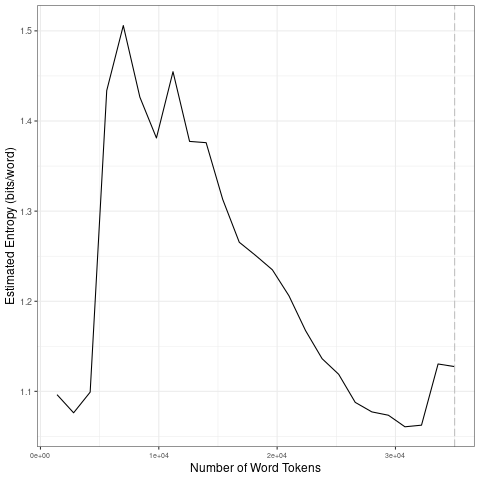

The data file committed next to this chart (first rows):
file, entropy.Corpus.Size, entropy.Entropy, sd.Corpus.Size, sd.SD
data/code/Java/clean_w_ALL/Java_clean_w_…, 1400, 1.096, 7000, 0.2095
data/code/Java/clean_w_ALL/Java_clean_w_…, 2800, 1.076, 14000, 0.03568
data/code/Java/clean_w_ALL/Java_clean_w_…, 4200, 1.099, 21000, 0.03968
data/code/Java/clean_w_ALL/Java_clean_w_…, 5600, 1.434, 28000, 0.03659
data/code/Java/clean_w_ALL/Java_clean_w_…, 7000, 1.506, 35000, 0.03506
data/code/Java/clean_w_ALL/Java_clean_w_…, 8400, 1.426, 7000, 0.2095
data/code/Java/clean_w_ALL/Java_clean_w_…, 9800, 1.381, 14000, 0.03568
data/code/Java/clean_w_ALL/Java_clean_w_…, 11200, 1.455, 21000, 0.03968
data/code/Java/clean_w_ALL/Java_clean_w_…, 12600, 1.377, 28000, 0.03659
data/code/Java/clean_w_ALL/Java_clean_w_…, 14000, 1.376, 35000, 0.03506
data/code/Java/clean_w_ALL/Java_clean_w_…, 15400, 1.313, 7000, 0.2095
data/code/Java/clean_w_ALL/Java_clean_w_…, 16800, 1.265, 14000, 0.03568
data/code/Java/clean_w_ALL/Java_clean_w_…, 18200, 1.251, 21000, 0.03968
data/code/Java/clean_w_ALL/Java_clean_w_…, 19600, 1.235, 28000, 0.03659
data/code/Java/clean_w_ALL/Java_clean_w_…, 21000, 1.206, 35000, 0.03506
data/code/Java/clean_w_ALL/Java_clean_w_…, 22400, 1.167, 7000, 0.2095
data/code/Java/clean_w_ALL/Java_clean_w_…, 23800, 1.136, 14000, 0.03568
data/code/Java/clean_w_ALL/Java_clean_w_…, 25200, 1.119, 21000, 0.03968
data/code/Java/clean_w_ALL/Java_clean_w_…, 26600, 1.088, 28000, 0.03659
data/code/Java/clean_w_ALL/Java_clean_w_…, 28000, 1.077, 35000, 0.03506
data/code/Java/clean_w_ALL/Java_clean_w_…, 29400, 1.074, 7000, 0.2095
data/code/Java/clean_w_ALL/Java_clean_w_…, 30800, 1.061, 14000, 0.03568
data/code/Java/clean_w_ALL/Java_clean_w_…, 32200, 1.062, 21000, 0.03968
data/code/Java/clean_w_ALL/Java_clean_w_…, 33600, 1.13, 28000, 0.03659
data/code/Java/clean_w_ALL/Java_clean_w_…, 35000, 1.127, 35000, 0.03506
